Run: headless pygame with SDL's dummy video driver; simulated clock (each Clock.tick advances the game by its frame time, no real sleeping); random seed 0; keys injected as events and as key.get_pressed() state; mouse plan: one left click at the window centre at the start of phase 2, then a move to the lower-right quarter at the start of phase 3.
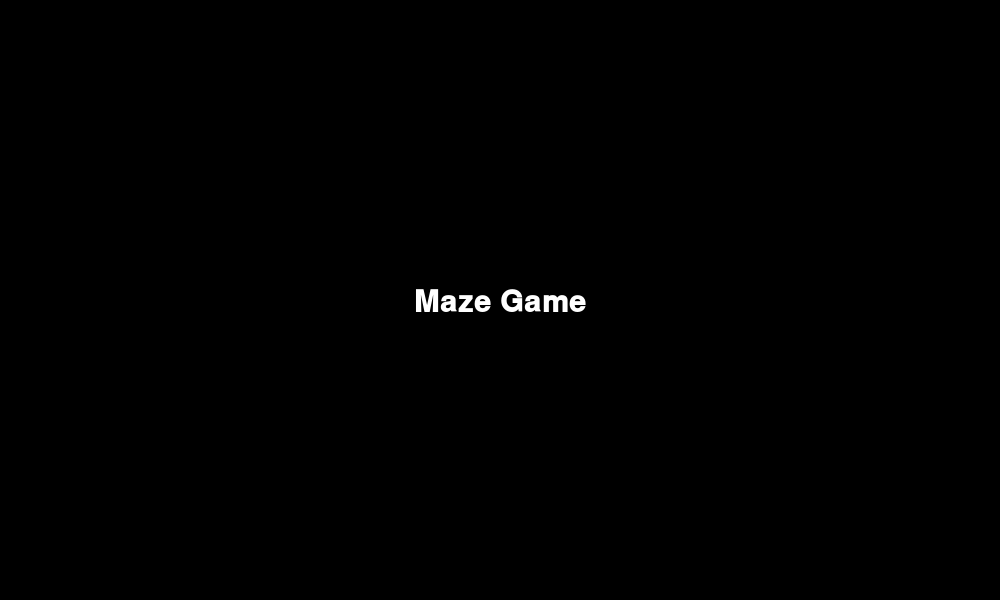
Frame 1 of 4 · flips 1–60 · no input
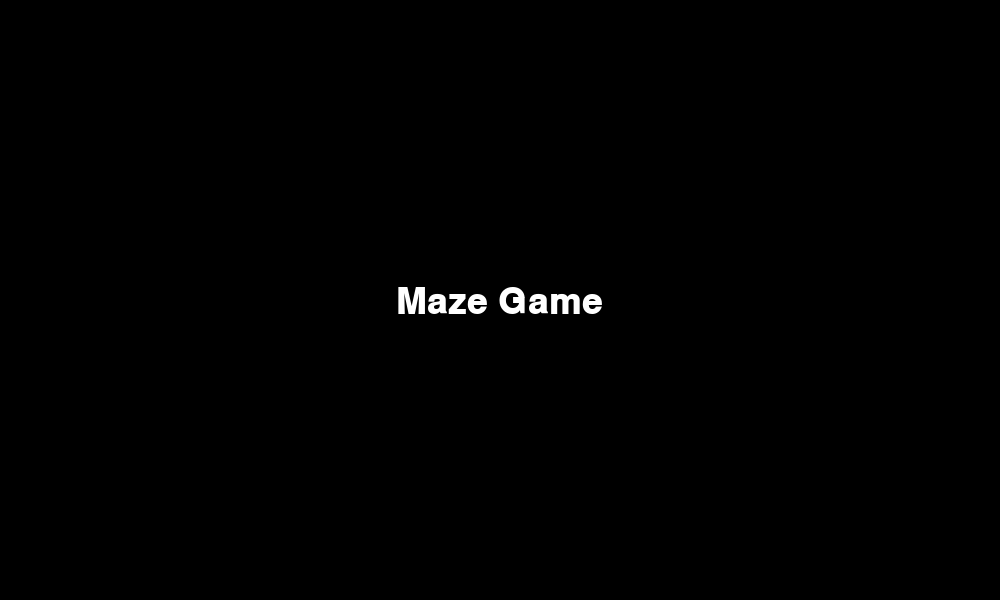
Frame 2 of 4 · flips 61–180 · clicked the window centre · tapped SPACE, RETURN · held RIGHT (→), D
Frame 3 of 4 · flips 181–300 · moved the mouse to the lower-right quarter · held DOWN (↓), S · screen same as frame 1, image omitted
Frame 4 of 4 · flips 301–420 · held LEFT (←), A, UP (↑), W · screen unchanged from frame 3, image omitted

The pygame program that drew these frames:

import pygame
import pygame.freetype
from pygame.rect import Rect
from pygame.sprite import Sprite
from enum import Enum

# starting variables
RED = (255, 0, 0)
GREEN = (0, 255, 0)
BLUE = (0, 0, 255)
WHITE = (255, 255, 255)
BLACK = (0, 0, 0)

# special variables
FPS_clock = pygame.time.Clock()
width = 1000
height = 600

def create_surface_with_text(text: str, font_size: int, text_rgb: tuple[int, int, int], bg_rgb: tuple[int, int, int]) -> pygame.surface.Surface:
    '''Returns a surface with text written on it'''
    font = pygame.freetype.SysFont("Courier", font_size, bold=True)
    surface, _ = font.render(text=text, fgcolor=text_rgb, bgcolor=bg_rgb)
    return surface.convert_alpha()

class UIElement(Sprite):
    """ User interface element that can be added to a surface """

    def __init__(self, center_position, text, font_size, bg_rgb, text_rgb) -> None:
        self.mouse_over = False  # indicates if the mouse is over the element

        # create the default image
        default_image = create_surface_with_text(
            text=text, font_size=font_size, text_rgb=text_rgb, bg_rgb=bg_rgb
        )

        # create the image that shows when mouse is over the element
        highlighted_image = create_surface_with_text(
            text=text, font_size=font_size * 1.2, text_rgb=text_rgb, bg_rgb=bg_rgb
        )

        # add both images and their rects to lists
        self.images = [default_image, highlighted_image]
        self.rects = [
            default_image.get_rect(center=center_position),
            highlighted_image.get_rect(center=center_position),
        ]

        # calls the init method of the parent sprite class
        super().__init__()

    # properties that vary the image and its rect when the mouse is over the element
    @property
    def image(self):
        return self.images[1] if self.mouse_over else self.images[0]

    @property
    def rect(self):
        return self.rects[1] if self.mouse_over else self.rects[0]

    def update(self, mouse_pos):
        if self.rect.collidepoint(mouse_pos):
            self.mouse_over = True
        else:
            self.mouse_over = False

    def draw(self, surface):
        """ Draws element onto a surface """
        surface.blit(self.image, self.rect)

# main function
def main():
    pygame.init()

    screen = pygame.display.set_mode((width, height))
    pygame.display.set_caption("Maze Game!")
    screen.fill(BLACK)

    ui_element = UIElement(
        center_position=(500, 300),
        font_size=30,
        bg_rgb=BLACK,
        text_rgb=WHITE,
        text="Maze Game",
    )

    running = True
    while running:
        for event in pygame.event.get():
            pass

        screen.fill(BLACK)
        ui_element.update(pygame.mouse.get_pos())
        ui_element.draw(screen)
        pygame.display.flip()

if __name__ == "__main__":
    main()
